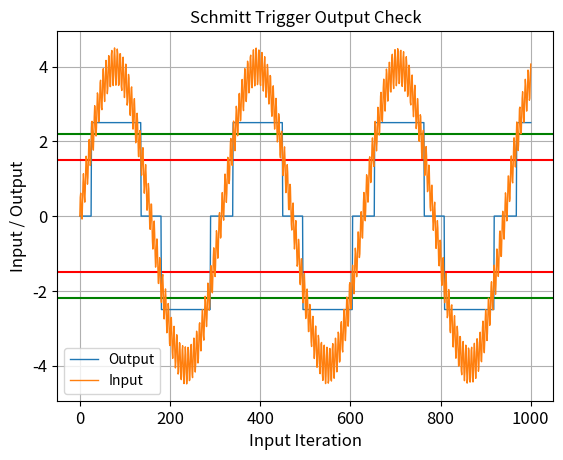

Write the Python code that produced this figure.
import matplotlib.pyplot as plt
from math import *
import numpy as np

def dual_schmitt_trigger(ip, op_prev):

    # Dual Schmitt Trigger Parameters
    OHP = 2.5
    OHM = -2.5
    OFF = 0

    ILM = -1.5
    IHM = -2.2
    ILP = 1.5
    IHP = 2.2

    if (ip < IHM ):
        pwpfm_op = OHM
    if (ip > IHP ):
        pwpfm_op = OHP
    if (ip > ILM and ip < ILP):
        pwpfm_op = OFF
    if (ip < ILM and ip > IHM) or (ip > ILP and ip < IHP) :
        pwpfm_op = op_prev

    return pwpfm_op

x = np.linspace(start = 0,stop = 20, num = 1001)

trigger_check_array = 4*np.sin(x) + 0.5*np.sin(50*x)

output = [0]

for i in range(1,len(trigger_check_array)) :
    output.append(dual_schmitt_trigger(trigger_check_array[i],output[-1]))


ILM = -1.5
IHM = -2.2
ILP = 1.5
IHP = 2.2

# plotting the result
plt.axhline(y = ILM, color = 'r')
plt.axhline(y = IHM, color = 'g')
plt.axhline(y = ILP, color = 'r')
plt.axhline(y = IHP, color = 'g')
plt.plot(output, linewidth=1, label='Output')
plt.plot(trigger_check_array, linewidth=1, label='Input')
plt.title('Schmitt Trigger Output Check', fontsize=12)
plt.xlabel('Input Iteration', fontsize=12)
plt.ylabel('Input / Output', fontsize=12)
plt.xticks(fontsize=12)
plt.yticks(fontsize=12)
plt.grid(True)
plt.legend()
plt.show()
